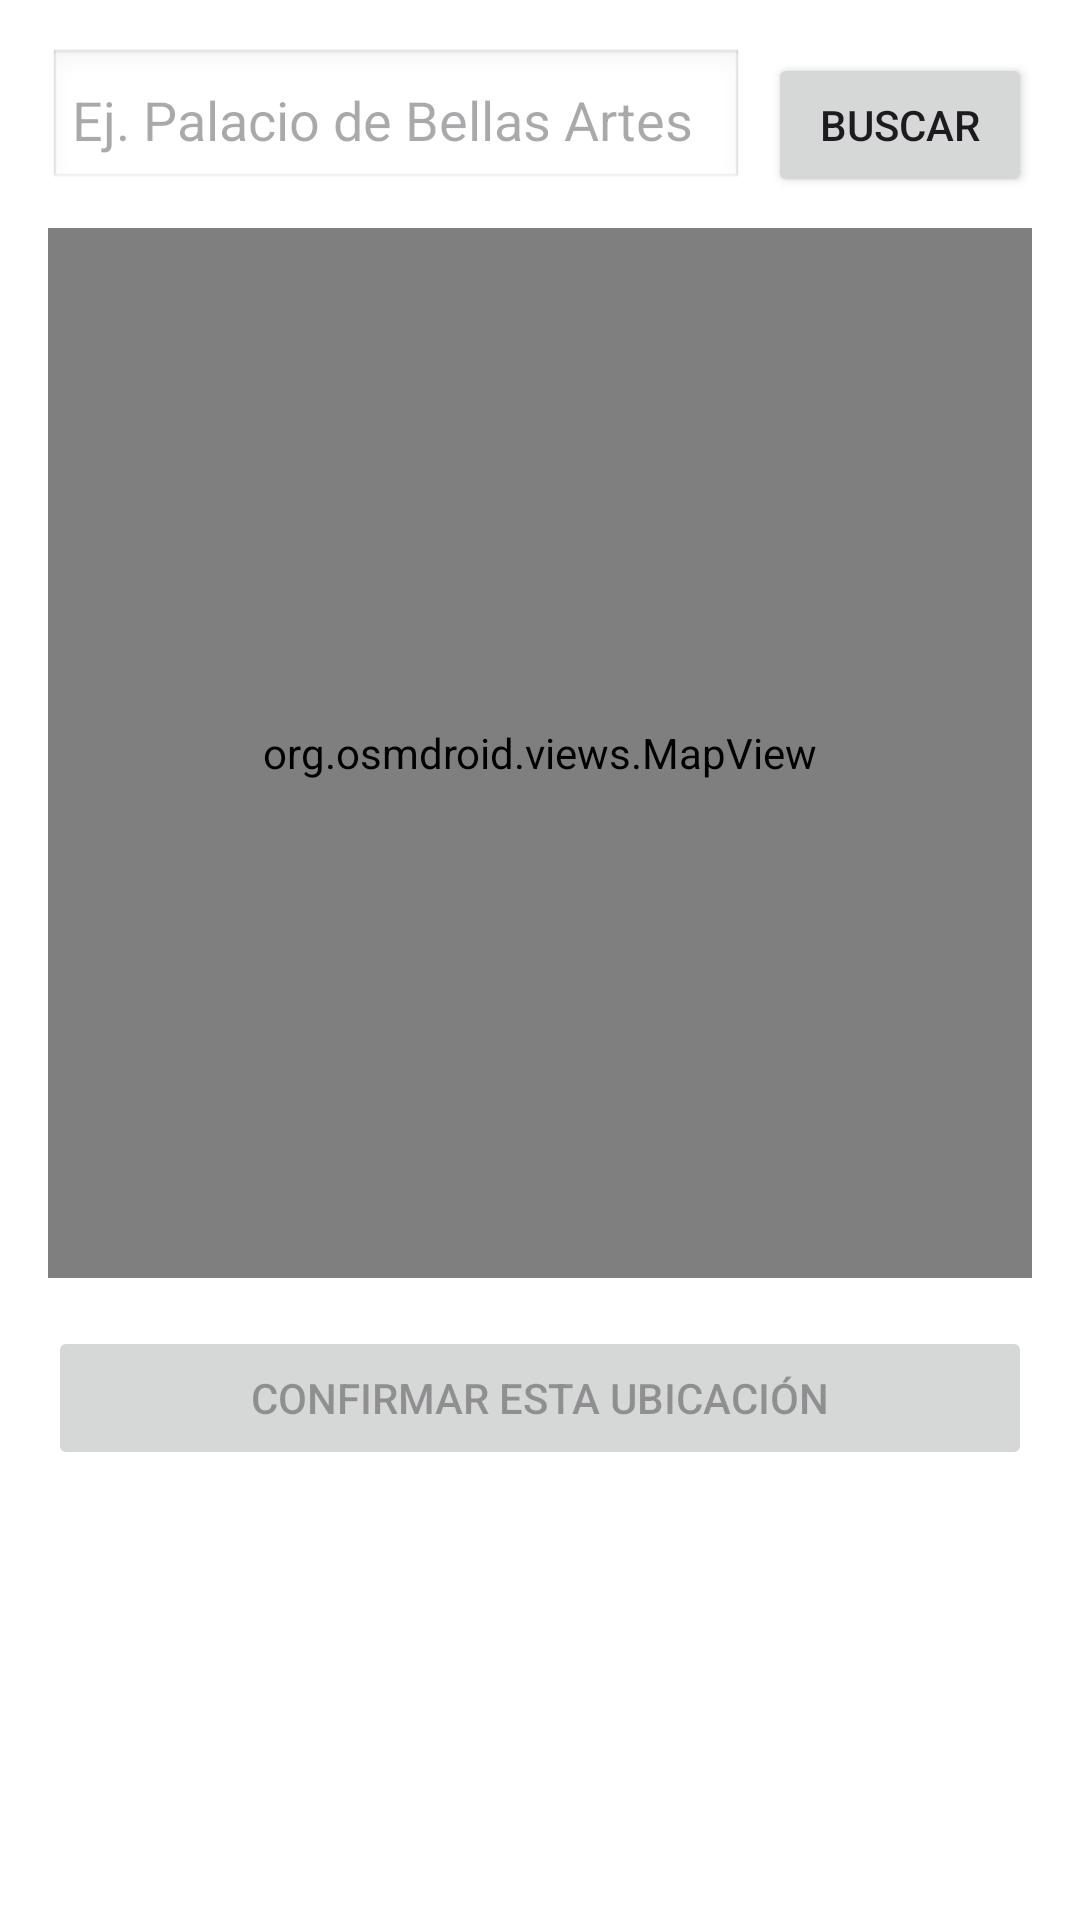

Here is an Android app screen rendered from its layout file. Give the layout XML and the strings, colors and styles it references.
<!-- AndroidManifest.xml: application theme Theme.Proyecto -->
<!-- res/layout/dialog_mapa.xml -->
<?xml version="1.0" encoding="utf-8"?>
<LinearLayout xmlns:android="http://schemas.android.com/apk/res/android"
    android:layout_width="match_parent"
    android:layout_height="wrap_content"
    android:orientation="vertical"
    android:padding="16dp"
    android:background="@color/white">

    <LinearLayout
        android:layout_width="match_parent"
        android:layout_height="wrap_content"
        android:orientation="horizontal"
        android:layout_marginBottom="12dp">

        <EditText
            android:id="@+id/etBuscarMapa"
            android:layout_width="0dp"
            android:layout_height="48dp"
            android:layout_weight="1"
            android:background="@android:drawable/edit_text"
            android:hint="Ej. Palacio de Bellas Artes"
            android:padding="8dp"
            android:textColor="#000000" />

        <Button
            android:id="@+id/btnBuscarMapa"
            android:layout_width="wrap_content"
            android:layout_height="48dp"
            android:layout_marginStart="8dp"
            android:text="Buscar" />
    </LinearLayout>

    <org.osmdroid.views.MapView
        android:id="@+id/mapView"
        android:layout_width="match_parent"
        android:layout_height="350dp" />

    <Button
        android:id="@+id/btnConfirmarUbicacion"
        android:layout_width="match_parent"
        android:layout_height="wrap_content"
        android:layout_marginTop="16dp"
        android:text="Confirmar esta ubicación"
        android:enabled="false" />
</LinearLayout>
<!-- resources referenced by this layout -->
<resources>
  <color name="white">#FFFFFFFF</color>
  <style name="Theme.Proyecto" parent="Base.Theme.Proyecto" />
  <style name="Base.Theme.Proyecto" parent="Theme.Material3.DayNight.NoActionBar">
          
          
      </style>
</resources>
